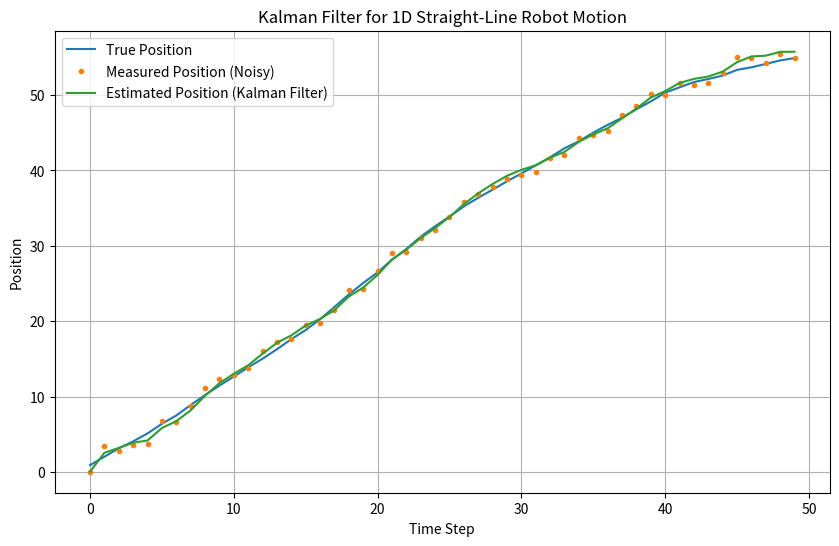

Write Python code to recreate this figure.
import numpy as np
import matplotlib.pyplot as plt

# Simulation parameters
dt = 1.0  # time step
num_steps = 50

# True initial state [x, v]
true_x = np.array([0, 1])  # starting at x=0, velocity=1 m/s

# Matrices for Kalman Filter
F = np.array([[1, dt], [0, 1]])  # state transition model
H = np.array([[1, 0]])           # measurement model (only position)

Q = np.array([[0.01, 0], [0, 0.01]])  # process noise covariance
R = np.array([[0.5]])                 # measurement noise covariance

# Initial Kalman Filter guesses
x_est = np.array([0, 0])   # initial guess: at 0 position, 0 velocity
P_est = np.eye(2)          # initial covariance

# Store results
true_positions = []
measured_positions = []
estimated_positions = []

# Simulation loop
for step in range(num_steps):
    # Simulate true motion
    true_x = F @ true_x + np.random.multivariate_normal([0, 0], Q)

    # Simulate noisy GPS measurement
    z = H @ true_x + np.random.normal(0, np.sqrt(R[0,0]))

    # === Kalman Filter Prediction ===
    x_pred = F @ x_est
    P_pred = F @ P_est @ F.T + Q

    # === Kalman Filter Update ===
    K = P_pred @ H.T @ np.linalg.inv(H @ P_pred @ H.T + R)
    x_est = x_pred + K.flatten() * (z - H @ x_pred)
    P_est = (np.eye(2) - K @ H) @ P_pred

    # Save data
    true_positions.append(true_x[0])
    measured_positions.append(z[0])
    estimated_positions.append(x_est[0])

print(measured_positions)
# === Plot results ===
plt.figure(figsize=(10,6))
plt.plot(true_positions, label='True Position')
plt.plot(measured_positions, 'o', label='Measured Position (Noisy)', markersize=3)
plt.plot(estimated_positions, label='Estimated Position (Kalman Filter)')
plt.xlabel('Time Step')
plt.ylabel('Position')
plt.legend()
plt.title('Kalman Filter for 1D Straight-Line Robot Motion')
plt.grid()
plt.show()
